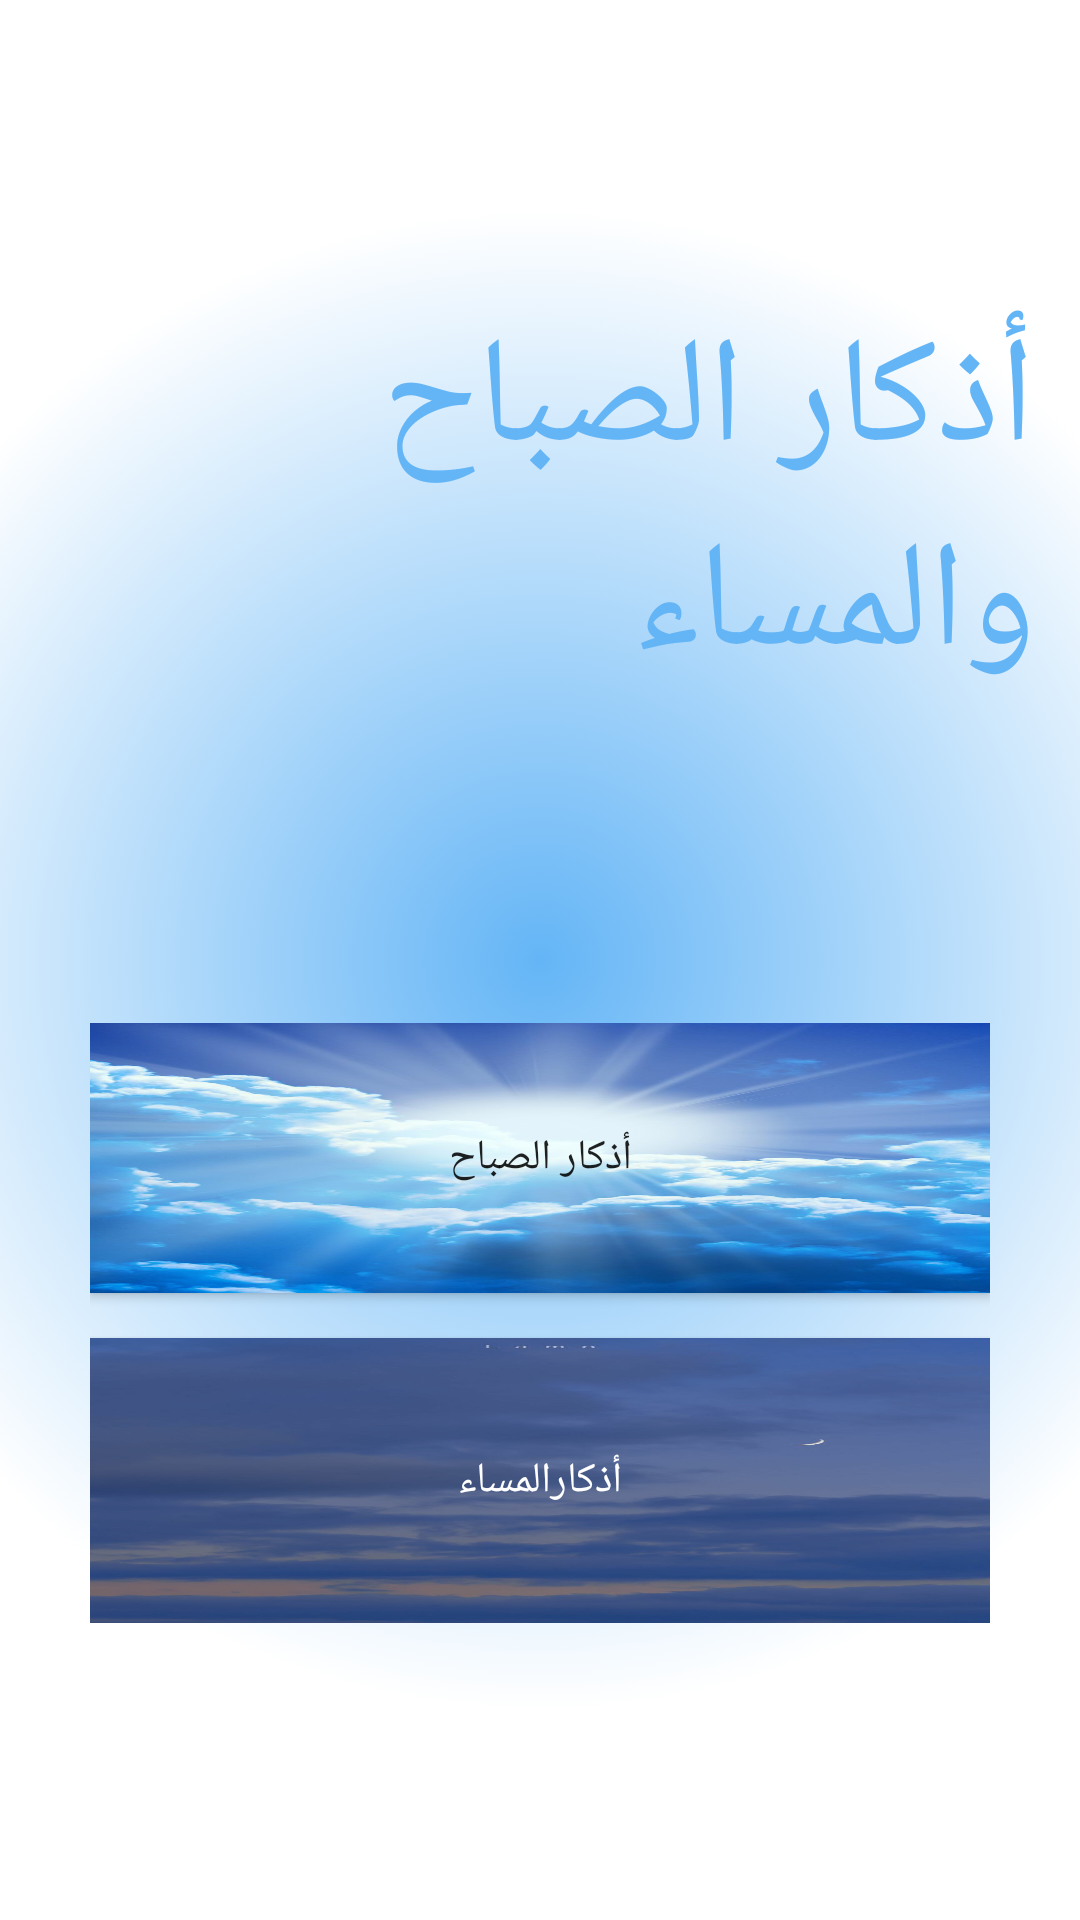

Android layout source for this screen:
<!-- AndroidManifest.xml: application theme AppTheme -->
<!-- res/layout/activity_main.xml -->
<?xml version="1.0" encoding="utf-8"?>
<LinearLayout xmlns:android="http://schemas.android.com/apk/res/android"
    xmlns:app="http://schemas.android.com/apk/res-auto"
    xmlns:tools="http://schemas.android.com/tools"
    android:layout_width="match_parent"
    android:layout_height="match_parent"
    tools:context=".MainActivity"
    android:orientation="vertical"
    android:background="@drawable/g">

    <TextView
        android:id="@+id/text_Azzkar"
        android:layout_width="match_parent"
        android:layout_height="wrap_content"
        android:text="أذكار الصباح والمساء"
        android:layout_marginTop="100dp"
        android:textColor="@color/colorPrimaryDark"
        android:textSize="50dp"
        android:paddingRight="15dp"


        />

  <LinearLayout
      android:layout_width="300dp"
      android:layout_height="200dp"
      android:layout_below="@+id/text_Azzkar"
      android:layout_marginTop="105dp"
      android:orientation="vertical"
      android:layout_gravity="center"
      >
<Button
    android:id="@+id/btn_alsbah"
    android:layout_width="match_parent"
    android:layout_height="wrap_content"
    android:text="أذكار الصباح"
    android:background="@drawable/alsbaah"
    android:layout_weight="1"
    android:layout_marginBottom="10dp"

   />
    <Button
        android:id="@+id/btn_almasaa"
        android:layout_width="match_parent"
        android:layout_height="wrap_content"
        android:text="أذكارالمساء"
        android:layout_weight="1"
        android:textColor="#ffff"
        android:background="@drawable/almasaa"

        android:layout_marginTop="5dp"
        />
  </LinearLayout>
</LinearLayout>
<!-- resources referenced by this layout -->
<resources>
  <color name="colorPrimaryDark">#64B5F6</color>
  <!-- drawable almasaa: jpg bitmap (drawable, 32873 bytes) -->
  <!-- drawable alsbaah: jpg bitmap (drawable, 80945 bytes) -->
  <!-- drawable g (drawable) -->
  <?xml version="1.0" encoding="utf-8"?>
  <selector xmlns:android="http://schemas.android.com/apk/res/android">
  <item>
      <shape>
          <gradient
              android:startColor="@color/colorPrimaryDark"
              android:endColor="#fff"
  android:gradientRadius="250dp"
              android:type="radial"/>
      </shape>
  </item>
  </selector>
  <style name="AppTheme" parent="Theme.AppCompat.Light.DarkActionBar">
          
          <item name="colorPrimary">@color/colorPrimaryDark</item>
          <item name="colorPrimaryDark">@color/colorPrimaryDark</item>
          <item name="colorAccent">@color/colorAccent</item>
      </style>
  <color name="colorAccent">#03DAC5</color>
</resources>
